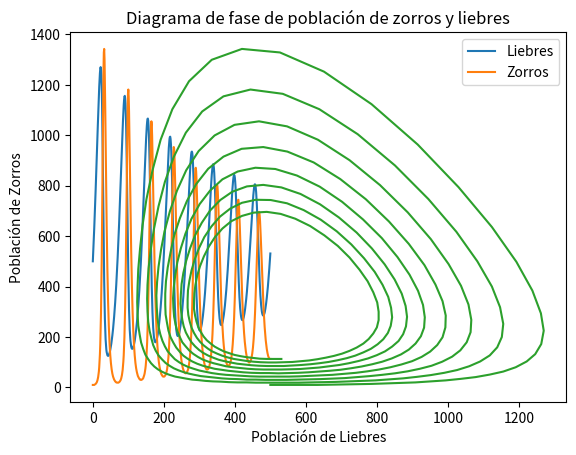

Source code (Python):
# Parametros Iniciales
weeks = 500 # Cantidad de semanas que hara la simulacion.
time_interval = 1 # Incremento de tiempo en semanas.
terrain_capacity = 2500 # Capacidad del terreno de alimentar liebres.
rabbits_population = 500 # Cantidad inicial de liebres.
foxes_population = 10 # Cantidad inicial de zorros.
rabbits_growth_rate = 8 / 100 # Tasa de crecimiento de liebres. (% por semana)
foxes_loss_rate = 20 / 100 # Tasa de mortalidad de zorros. (% por semana)

# Tasa de mortalidad de los conejos durante los encuentros de caza.
# Formula: foxes_population / foxes_population * rabbits_population
hunting_encounters_rate = 0.0002

# Tasa de crecimiento de la poblacion de zorros durante los encuentros de caza.
# Formula: foxes_loss_rate * foxes_population / foxes_population * rabbits_population
foxes_population_increase = 0.0004

import pandas as pd

# Creación de un DataFrame para almacenar los resultados de la simulación
data = pd.DataFrame([])
# Agregamos los valores iniciales
data = pd.concat([data, pd.DataFrame({'Semana': 0, 'Liebres': int(rabbits_population), 'Zorros': int(foxes_population)}, index=[0])], ignore_index=True)
# Mostramos la tabla inicial
data[['Semana', 'Liebres', 'Zorros']]

# Bucle para iterar sobre el modelo
for week in range(1, weeks+1):
    # Capacidad actual del terreno para sostener a las liebres
    # CAP_ACT = CAP_TER – LIEBRES
    current_terrain_capacity = terrain_capacity - rabbits_population
    
    # Aumento de la población de liebres en función de la capacidad del terreno
    # TASA_LIE = (1/CAP_TER) * CAP_ACT * 0.08 * LIEBRES
    rabbit_population_increase = (1 / terrain_capacity) * current_terrain_capacity * rabbits_growth_rate * rabbits_population
    
    # Cantidad de zorros que sobreviven cada semana sin comer
    # SOB_ZOR = 0.2 * ZORROS
    foxes_loss_population = foxes_loss_rate * foxes_population
    
    # Cantidad de encuentros de caza que se producen en la semana
    # CAZA = ZORROS *LIEBRES
    hunting_encounters = foxes_population * rabbits_population
    
    # Actualización de la población de liebres
    # LIEBRES = LIEBRES + DT* (TAS_LIE – 0.002 * CAZA)
    rabbits_population += time_interval * (rabbit_population_increase - (hunting_encounters_rate * hunting_encounters)) # Evita que la población de liebres sea negativa.
    
    # Actualización de la población de zorros
    # ZORROS = ZORROS + DT* (0.004*CAZA – SOB_ZOR)
    foxes_population += time_interval * ((foxes_population_increase * hunting_encounters) - foxes_loss_population) # Evita que la población de zorros sea negativa.
    
    # Agrega las poblaciones de liebres y zorros al DataFrame
    data = pd.concat([data, pd.DataFrame({'Semana': week, 'Liebres': int(rabbits_population), 'Zorros': int(foxes_population)}, index=[0])], ignore_index=True)

# Muestra el DataFrame sin el indice
data[['Semana', 'Liebres', 'Zorros']]

import matplotlib.pyplot as plt

# Creación de la gráfica
plt.plot(data['Liebres'].tolist(), label="Liebres")
plt.plot(data['Zorros'].tolist(), label="Zorros")
plt.xlabel("Tiempo")
plt.ylabel("Población")
plt.title("Evolución de la población de zorros y liebres")
plt.legend()
plt.show()

import matplotlib.pyplot as plt

# Creación del diagrama de fase
plt.plot(data['Liebres'].tolist(), data['Zorros'].tolist())
plt.xlabel("Población de Liebres")
plt.ylabel("Población de Zorros")
plt.title("Diagrama de fase de población de zorros y liebres")
plt.show()